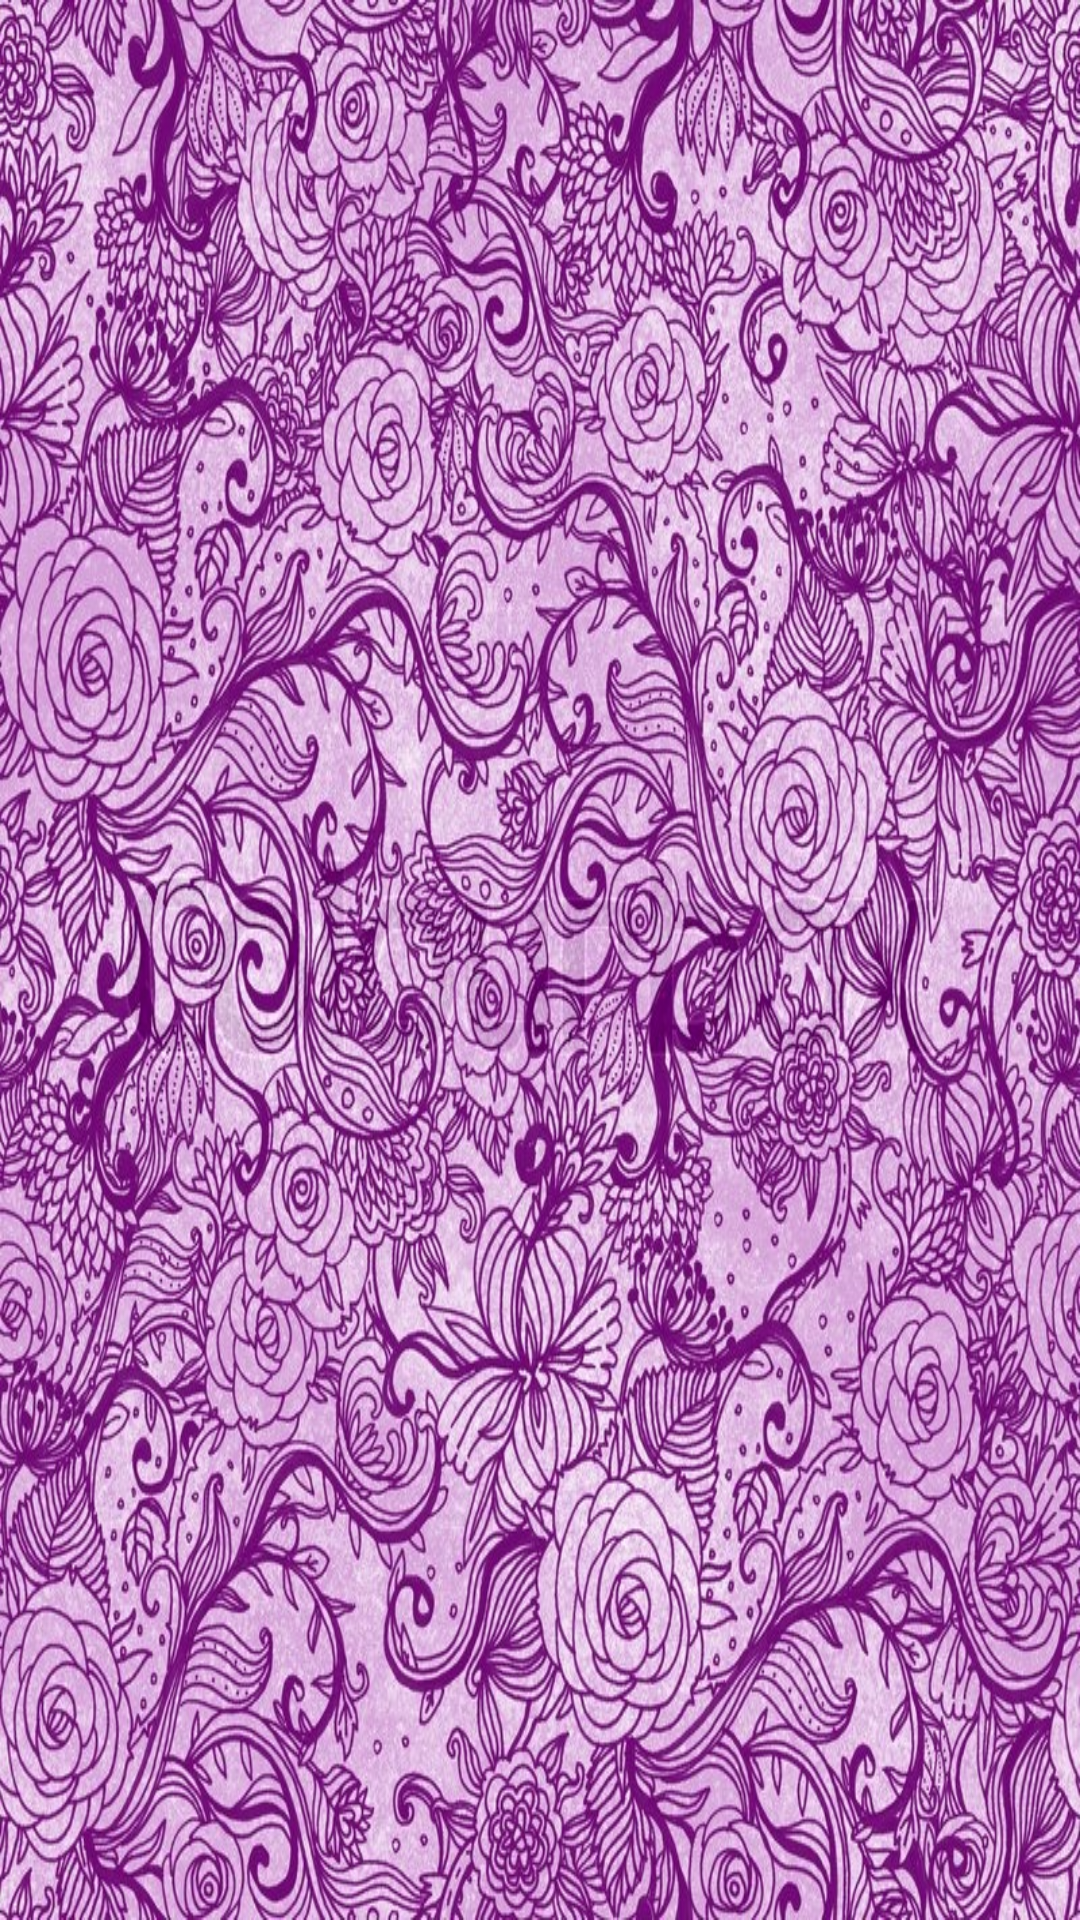

Layout XML and referenced resources for this Android screen:
<!-- AndroidManifest.xml: application theme AppTheme -->
<!-- res/layout/activity_main_2.xml -->
<?xml version="1.0" encoding="utf-8"?>

<android.support.design.widget.CoordinatorLayout
    xmlns:android="http://schemas.android.com/apk/res/android"
    xmlns:app="http://schemas.android.com/apk/res-auto"
    xmlns:tools="http://schemas.android.com/tools"
    android:layout_height="match_parent"
    android:layout_width="match_parent"
    android:background="@drawable/riotbg">

    <ExpandableListView
        android:id="@+id/main_expandablelistview"
        android:layout_width="match_parent"
        android:layout_height="match_parent"
        android:elevation="8dp"
        android:divider="@android:color/darker_gray"
        android:dividerHeight="0.5dp"

        android:indicatorLeft="?android:attr/expandableListPreferredItemIndicatorLeft"
        android:indicatorStart="?android:attr/expandableListPreferredItemIndicatorLeft"
        android:layout_margin="@dimen/main_recycler_margin" />

</android.support.design.widget.CoordinatorLayout>
<!-- resources referenced by this layout -->
<resources>
  <dimen name="main_recycler_margin">20dp</dimen>
  <!-- drawable riotbg: jpg bitmap (drawable-xxhdpi, 382973 bytes) -->
  <style name="AppTheme" parent="Theme.AppCompat.Light.DarkActionBar">
          
          <item name="colorPrimary">@color/colorPrimary</item>
          <item name="colorPrimaryDark">@color/colorPrimaryDark</item>
          <item name="colorAccent">@color/colorAccent</item>
      </style>
  <color name="colorPrimary">#9C27B0</color>
  <color name="colorPrimaryDark">#D97B1FA2</color>
  <color name="colorAccent">#FF4081</color>
</resources>
